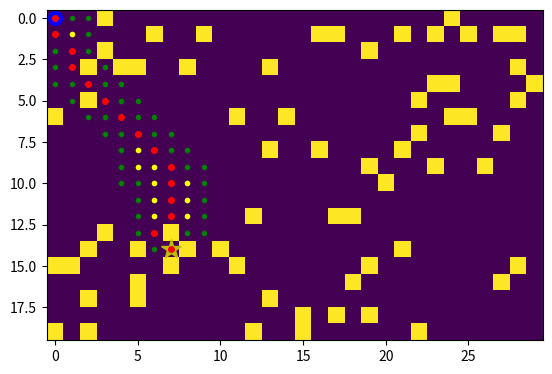

Here is the Python script that generated this plot:
from collections import defaultdict
import heapq

import matplotlib.pyplot as plt
import numpy as np

DIRECTIONS = [(0, 1), (0, -1), (1, 0), (-1, 0), (1, 1), (-1, -1), (1, -1), (-1, 1)]


def get_neighbours(map, i, j) -> list[tuple[int, tuple[int, int]]]:
    cutoff_prob = 0.3

    neighbours = []

    for direction in DIRECTIONS:
        current_i = i + direction[0]
        current_j = j + direction[1]
        if 0 <= current_i < len(map) and 0 <= current_j < len(map[0]):  # check that we're still within map boundaries
            if map[current_i][current_j] <= cutoff_prob:
                move_cost = 1
                if abs(current_i) == abs(current_j):  # diagonal, has different move cost
                    move_cost = np.sqrt(2)
                neighbours.append((move_cost, (current_i, current_j)))

    return neighbours


def heuristic(node, goal):
    """Euclidean distance - admissible heuristic (never overestimates)."""
    return np.sqrt((goal[0] - node[0])**2 + (goal[1] - node[1])**2)


def get_shortest_path(map, start, goal):
    distances = defaultdict(lambda: float("inf"))  # g(n): actual cost from start
    distances[start] = 0
    parent = {start: None}
    visited = set()

    # Priority queue: (f, node) where f = g + h
    pq = [(heuristic(start, goal), start)]
    plot_node(start, 'green')  # queued

    while pq:
        _, current_node = heapq.heappop(pq)

        if current_node in visited:
            continue

        visited.add(current_node)
        plot_node(current_node, 'yellow')  # explored

        if current_node == goal:
            # Reconstruct path from goal to start
            path = []
            while current_node is not None:
                path.append(current_node)
                current_node = parent[current_node]
            return path[::-1]  # Reverse to get start-to-goal order

        neighbours = get_neighbours(map, current_node[0], current_node[1])
        for move_cost, neighbour in neighbours:
            if neighbour not in visited:
                new_g = distances[current_node] + move_cost
                if new_g < distances[neighbour]:
                    distances[neighbour] = new_g
                    parent[neighbour] = current_node
                    f = new_g + heuristic(neighbour, goal)
                    heapq.heappush(pq, (f, neighbour))
                    plot_node(neighbour, 'green')  # queued

    return []  # No path found


def plot_node(vertex, color, marker='o', size=3):
    plt.plot(vertex[1], vertex[0], color=color, marker=marker, markersize=size)
    plt.draw()
    plt.pause(0.001)


def main():
    rows = 20
    cols = 30
    map = np.random.rand(rows, cols) <0.1

    goal_x = np.random.randint(rows)
    goal_y = np.random.randint(cols)
    goal = (goal_x, goal_y)
    start = (0, 0)
    print(f"Start: {start}, Goal: {goal}")

    plt.ion()  # turns 'interactive mode' on BEFORE showing anything
    plt.imshow(map)  # shows the map
    plt.plot(start[1], start[0], 'bo', markersize=10)  # blue dot at start
    plt.plot(goal[1], goal[0], 'y*', markersize=15)  # yellow asterisk at goal
    plt.draw()

    path = get_shortest_path(map, start, goal)

    # Plot the final path in red
    if path:
        for p in path:
            plt.plot(p[1], p[0], 'r.', markersize=8)
        plt.draw()
        print(f"Path found with {len(path)} steps")
    else:
        print("No path found!")

    plt.ioff()  # turn off interactive mode
    plt.show()  # keep the window open


if __name__ == "__main__":
    main()
